Run: headless pygame with SDL's dummy video driver; simulated clock (each Clock.tick advances the game by its frame time, no real sleeping); random seed 0; keys injected as events and as key.get_pressed() state; no mouse input.
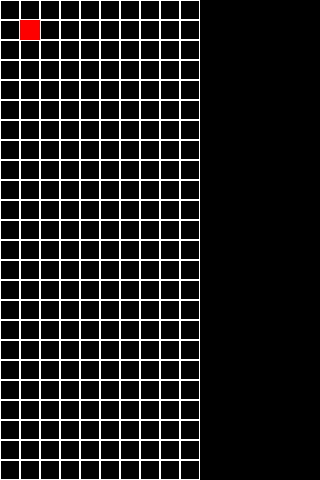
Frame 1 of 4 · flips 1–60 · no input
Frame 2 of 4 · flips 61–180 · tapped SPACE, RETURN · held RIGHT (→), D · screen unchanged from frame 1, image omitted
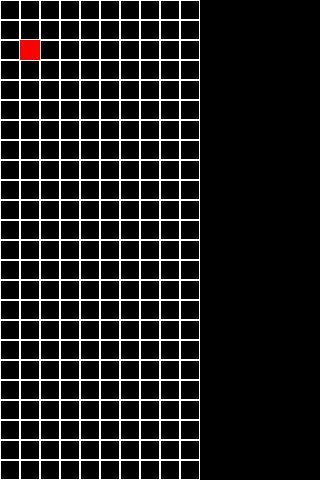
Frame 3 of 4 · flips 181–300 · held DOWN (↓), S
Frame 4 of 4 · flips 301–420 · held LEFT (←), A, UP (↑), W · screen same as frame 1, image omitted

The pygame program that drew these frames:

from enum import Enum
from dataclasses import dataclass
from typing import Tuple
import pygame, sys
from pygame import draw
from pygame import display
from pygame import event

class Color(Enum):
    BLACK = 0, 0, 0
    WHITE = 255, 255, 255
    RED = 255, 0, 0

GridPos = Tuple[int, int]
class Grid:
    def __init__(self, num_column: int, num_row: int, block_size: float) -> None:
        self._num_column = num_column
        self._num_row = num_row
        self.block_size = block_size
 
    def reset(self):
        for x in range(0, self._num_column):
            for y in range(0, self._num_row):
                pos_x = x * self.block_size
                pos_y = y * self.block_size
                rect = pygame.Rect(pos_x, pos_y, self.block_size, self.block_size)
                draw.rect(SCREEN, Color.WHITE.value, rect, 1)
    
    def _validate_cell_pos(self, pos: GridPos):
        return pos[0] < self._num_column and pos[1] < self._num_row

    def draw_cell(self, color: Color, pos: GridPos):
        cell_game_pos_x = pos[0]*self.block_size
        cell_game_pos_y = pos[1]*self.block_size
        rect = pygame.Rect(cell_game_pos_x, cell_game_pos_y, self.block_size, self.block_size)
        SCREEN.fill(Color.BLACK.value)
        self.reset()
        draw.rect(SCREEN, color.value, rect)
        

class Shape(Enum):
    SQUARE = [[1, 1],
              [1, 1]]

class Brick:
    def __init__(self, shape: Shape) -> None:
        self.shape = shape
    # def draw()

def main():
    pygame.init()
    global SIZE, WIDTH, HEIGHT, SPEED, BLACK, WHITE, SCREEN
    SIZE = WIDTH, HEIGHT = 320, 480
    SPEED = [2, 2]
    SCREEN = display.set_mode(SIZE)
    SCREEN.fill(Color.BLACK.value)
    grid = Grid(10, 24, 20)
    grid.reset()
    pos = (1, 1)

    while True:
        grid.draw_cell(Color.RED, pos)
        for e in event.get():
            if e.type == pygame.QUIT:
                pygame.quit()
                sys.exit(0)
            if e.type == pygame.KEYDOWN:
                if e.key == pygame.K_DOWN:
                    pos = (pos[0], pos[1] + 1)
                if e.key == pygame.K_UP:
                    pos = (pos[0], pos[1] - 1)
        
        display.flip()


if __name__ == "__main__":
    main()
